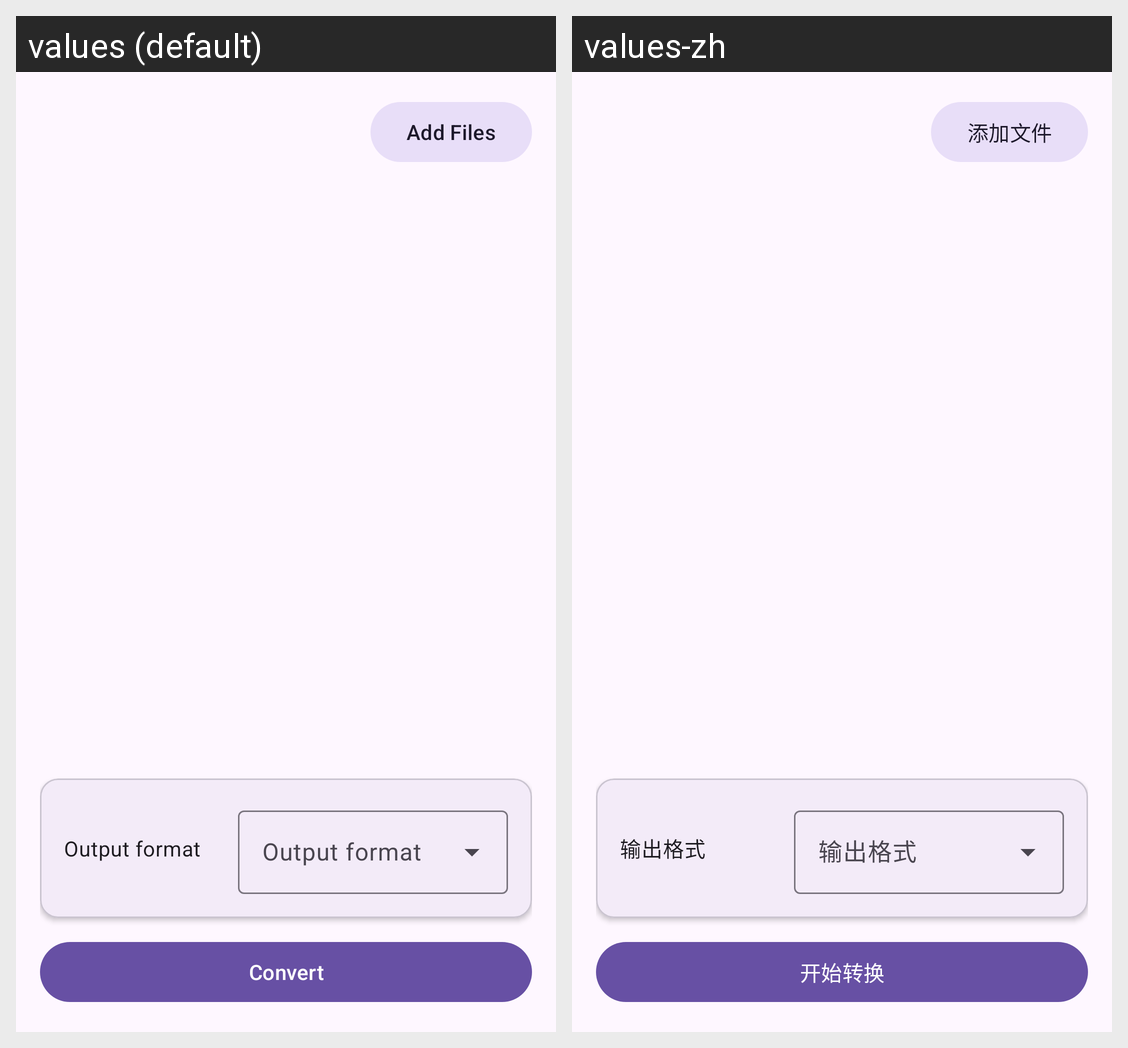

Locale-by-locale string values for the Android screen shown in this grid:
Android screen res/layout/fragment_conversion.xml rendered under 2 locales, left to right: values (default), values-zh. Device: Nexus 5 (rendered at 1080×1920; each locale shown at half size, 540×960, under a caption strip naming it); theme Theme.MediaShift.
Strings drawn on this screen, with the default value and each locale's value (text and hints the layout hard-codes, and strings that could not be matched under every locale, appear in the picture but are not listed):

add_files
  values: Add Files
  values-zh: 添加文件

select_output_format
  values: Output format
  values-zh: 输出格式

start_convert
  values: Convert
  values-zh: 开始转换
